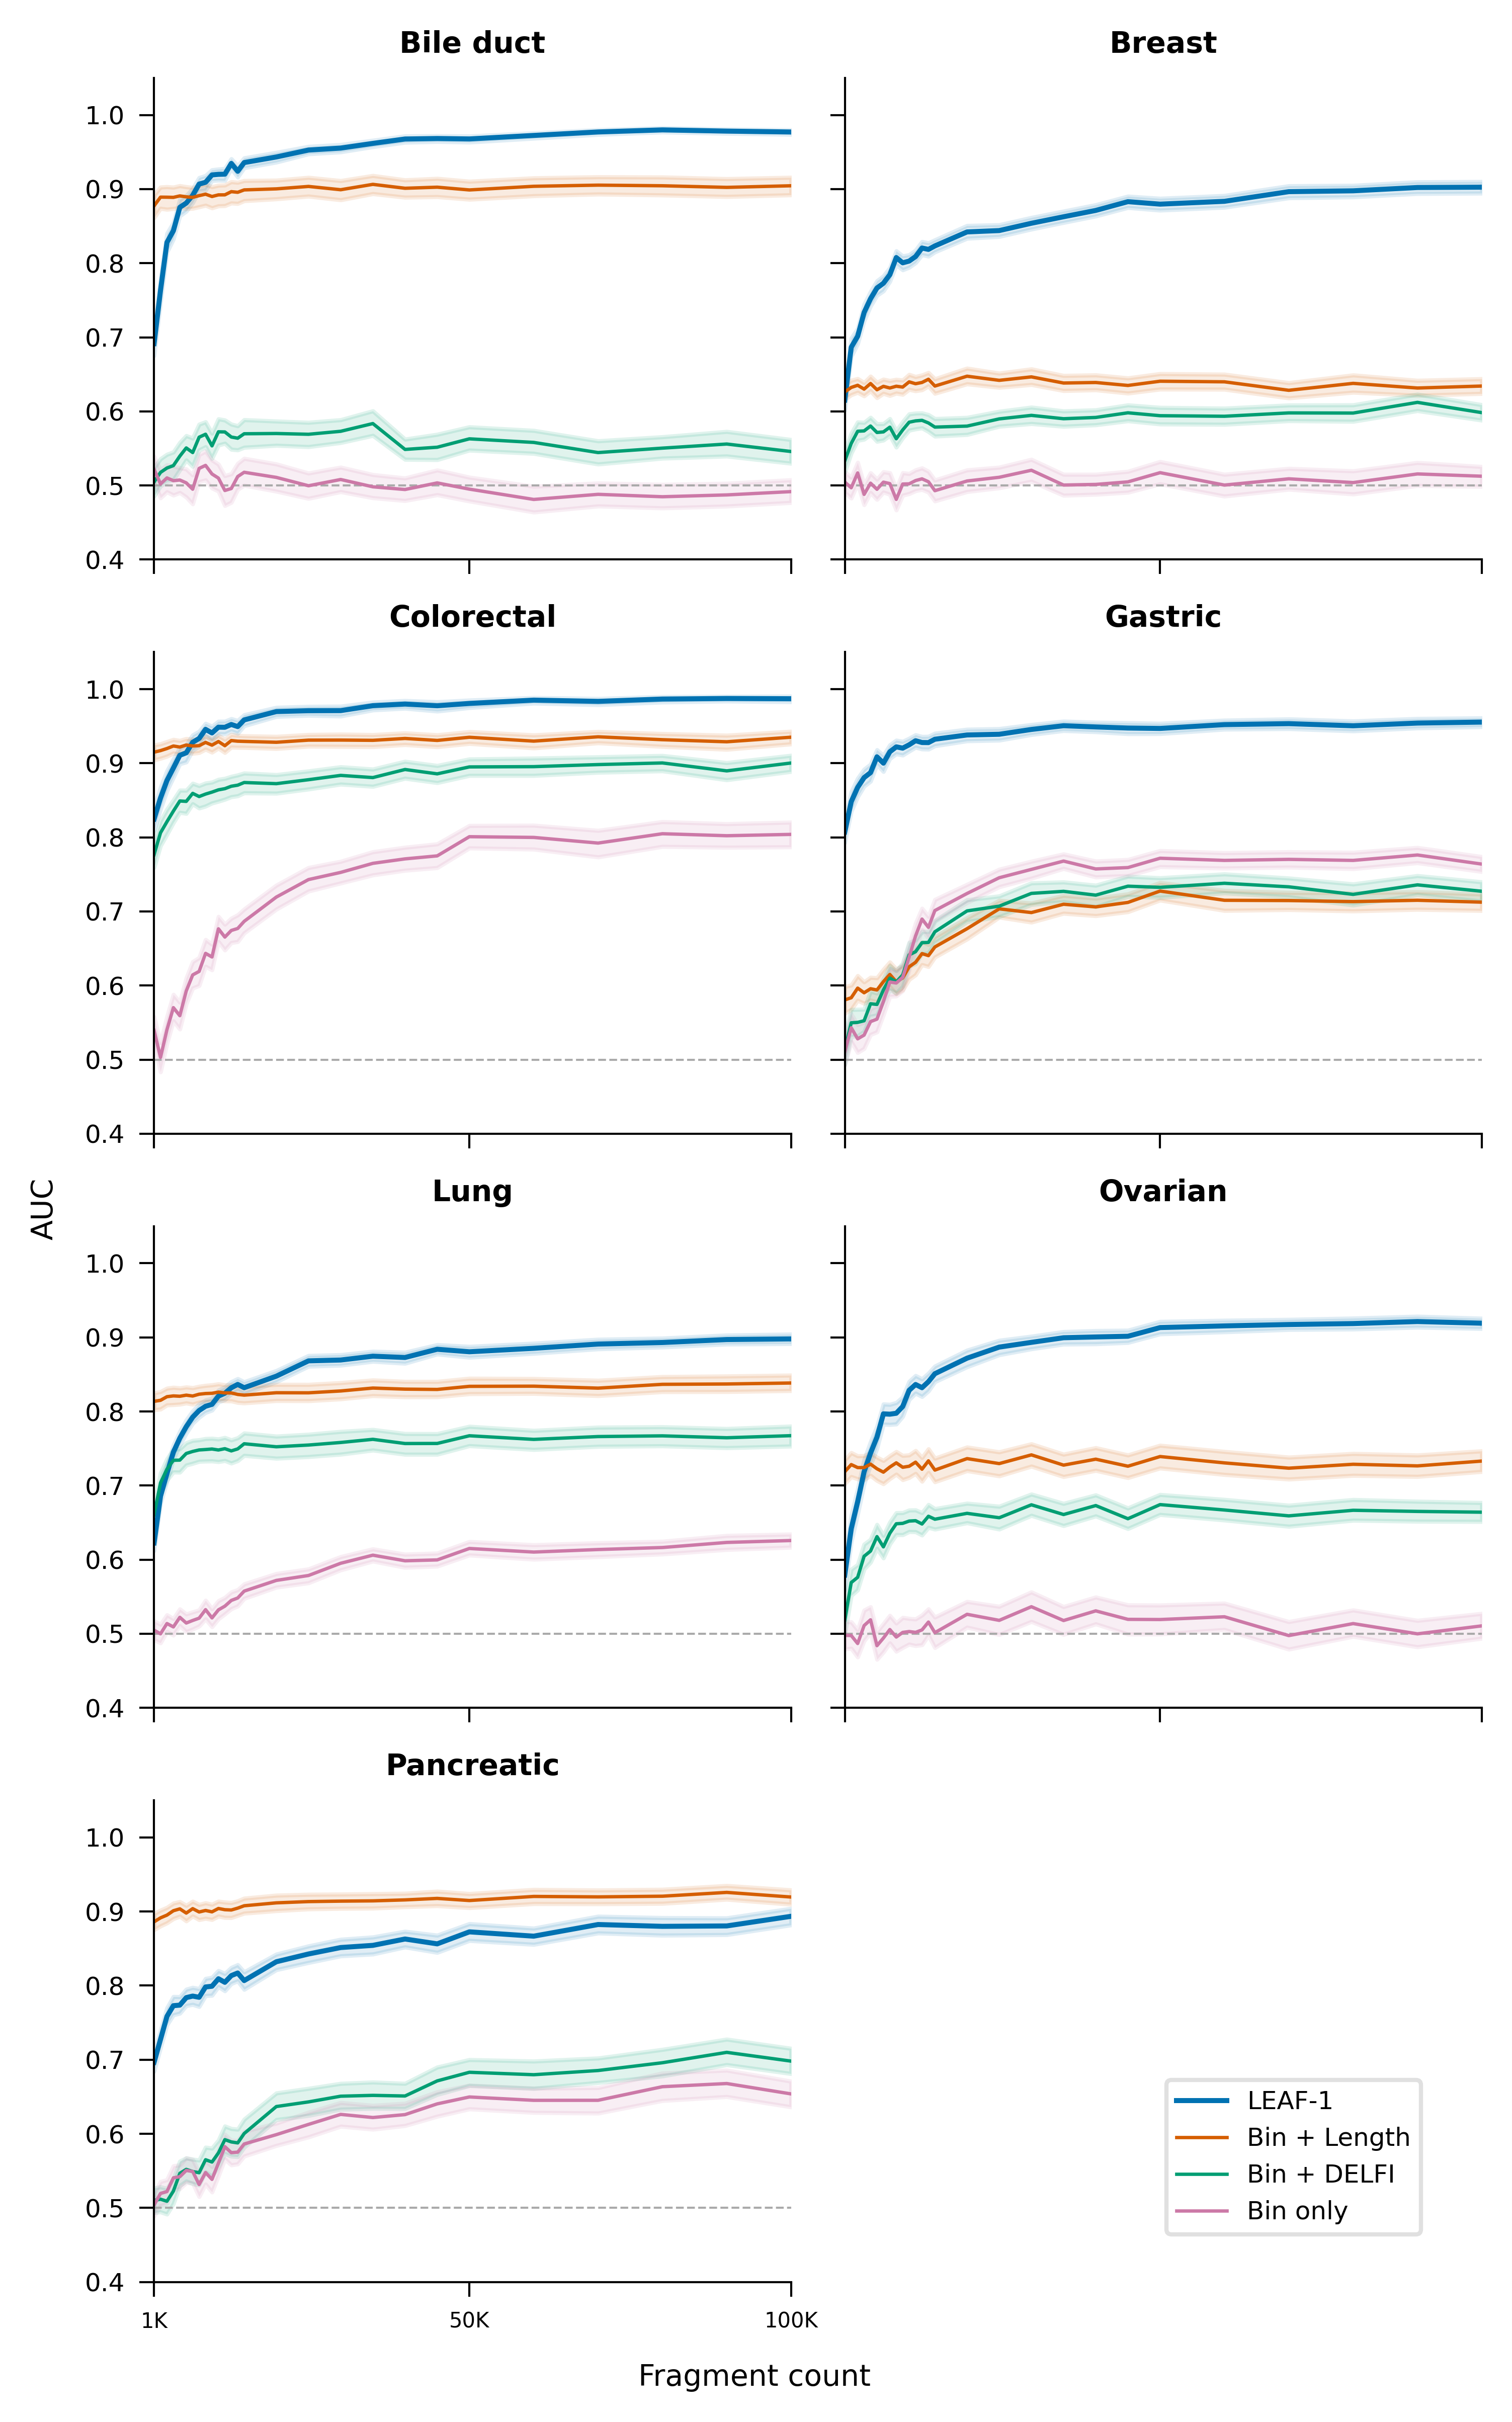

Values plotted in this chart, from the file beside it:
target	method	fragment_count	auc_mean	ci_low	ci_high	n_fold_auc
Bile_duct_cancer_vs_healthy	Bin + DELFI	1000	0.5047	0.4856	0.5236	200
Bile_duct_cancer_vs_healthy	Bin + DELFI	2000	0.5177	0.4993	0.5359	200
Bile_duct_cancer_vs_healthy	Bin + DELFI	3000	0.5235	0.5047	0.5419	200
Bile_duct_cancer_vs_healthy	Bin + DELFI	4000	0.5268	0.5076	0.545	200
Bile_duct_cancer_vs_healthy	Bin + DELFI	5000	0.5396	0.5209	0.5578	200
Bile_duct_cancer_vs_healthy	Bin + DELFI	6000	0.5507	0.5342	0.5671	200
Bile_duct_cancer_vs_healthy	Bin + DELFI	7000	0.5444	0.5257	0.5638	200
Bile_duct_cancer_vs_healthy	Bin + DELFI	8000	0.5651	0.5477	0.5825	200
Bile_duct_cancer_vs_healthy	Bin + DELFI	9000	0.5692	0.5521	0.5858	200
Bile_duct_cancer_vs_healthy	Bin + DELFI	10000	0.5535	0.5365	0.5704	200
Bile_duct_cancer_vs_healthy	Bin + DELFI	11000	0.5724	0.5544	0.5898	200
Bile_duct_cancer_vs_healthy	Bin + DELFI	12000	0.5723	0.5568	0.5882	200
Bile_duct_cancer_vs_healthy	Bin + DELFI	13000	0.5654	0.5487	0.5827	200
Bile_duct_cancer_vs_healthy	Bin + DELFI	14000	0.5638	0.5479	0.5804	200
Bile_duct_cancer_vs_healthy	Bin + DELFI	15000	0.5698	0.5513	0.5887	200
Bile_duct_cancer_vs_healthy	Bin + DELFI	20000	0.5701	0.554	0.5867	200
Bile_duct_cancer_vs_healthy	Bin + DELFI	25000	0.5691	0.5522	0.585	200
Bile_duct_cancer_vs_healthy	Bin + DELFI	30000	0.5731	0.5578	0.5886	200
Bile_duct_cancer_vs_healthy	Bin + DELFI	35000	0.5836	0.5674	0.6006	200
Bile_duct_cancer_vs_healthy	Bin + DELFI	40000	0.5487	0.5352	0.5624	200
Bile_duct_cancer_vs_healthy	Bin + DELFI	45000	0.5516	0.5347	0.5689	200
Bile_duct_cancer_vs_healthy	Bin + DELFI	50000	0.5629	0.5476	0.579	200
Bile_duct_cancer_vs_healthy	Bin + DELFI	60000	0.5581	0.5432	0.5741	200
Bile_duct_cancer_vs_healthy	Bin + DELFI	70000	0.5444	0.5288	0.5601	200
Bile_duct_cancer_vs_healthy	Bin + DELFI	80000	0.5504	0.5367	0.5656	200
Bile_duct_cancer_vs_healthy	Bin + DELFI	90000	0.5559	0.5396	0.5727	200
Bile_duct_cancer_vs_healthy	Bin + DELFI	100000	0.5458	0.5298	0.5618	200
Bile_duct_cancer_vs_healthy	Bin + Length	1000	0.8774	0.8613	0.8919	200
Bile_duct_cancer_vs_healthy	Bin + Length	2000	0.8892	0.8739	0.9026	200
Bile_duct_cancer_vs_healthy	Bin + Length	3000	0.8891	0.8727	0.9031	200
Bile_duct_cancer_vs_healthy	Bin + Length	4000	0.8888	0.8737	0.9025	200
Bile_duct_cancer_vs_healthy	Bin + Length	5000	0.8908	0.8749	0.9045	200
Bile_duct_cancer_vs_healthy	Bin + Length	6000	0.8896	0.8735	0.903	200
Bile_duct_cancer_vs_healthy	Bin + Length	7000	0.8888	0.8739	0.9021	200
Bile_duct_cancer_vs_healthy	Bin + Length	8000	0.8912	0.876	0.9045	200
Bile_duct_cancer_vs_healthy	Bin + Length	9000	0.8931	0.878	0.9062	200
Bile_duct_cancer_vs_healthy	Bin + Length	10000	0.89	0.8745	0.9031	200
Bile_duct_cancer_vs_healthy	Bin + Length	11000	0.8922	0.8772	0.9051	200
Bile_duct_cancer_vs_healthy	Bin + Length	12000	0.8923	0.8775	0.9054	200
Bile_duct_cancer_vs_healthy	Bin + Length	13000	0.8966	0.8811	0.9099	200
Bile_duct_cancer_vs_healthy	Bin + Length	14000	0.8957	0.8805	0.909	200
Bile_duct_cancer_vs_healthy	Bin + Length	15000	0.8989	0.8842	0.9114	200
Bile_duct_cancer_vs_healthy	Bin + Length	20000	0.9003	0.8867	0.9119	200
Bile_duct_cancer_vs_healthy	Bin + Length	25000	0.9036	0.8903	0.9157	200
Bile_duct_cancer_vs_healthy	Bin + Length	30000	0.8992	0.8854	0.9113	200
Bile_duct_cancer_vs_healthy	Bin + Length	35000	0.9064	0.8937	0.9182	200
Bile_duct_cancer_vs_healthy	Bin + Length	40000	0.9011	0.8889	0.9123	200
Bile_duct_cancer_vs_healthy	Bin + Length	45000	0.9026	0.8897	0.9143	200
Bile_duct_cancer_vs_healthy	Bin + Length	50000	0.8989	0.8862	0.9104	200
Bile_duct_cancer_vs_healthy	Bin + Length	60000	0.9038	0.8909	0.915	200
Bile_duct_cancer_vs_healthy	Bin + Length	70000	0.9053	0.8932	0.9165	200
Bile_duct_cancer_vs_healthy	Bin + Length	80000	0.9045	0.892	0.9162	200
Bile_duct_cancer_vs_healthy	Bin + Length	90000	0.9023	0.8899	0.9139	200
Bile_duct_cancer_vs_healthy	Bin + Length	100000	0.9045	0.8921	0.9158	200
Bile_duct_cancer_vs_healthy	Bin only	1000	0.5219	0.5048	0.5393	200
Bile_duct_cancer_vs_healthy	Bin only	2000	0.5021	0.4832	0.5207	200
Bile_duct_cancer_vs_healthy	Bin only	3000	0.5102	0.4913	0.5279	200
Bile_duct_cancer_vs_healthy	Bin only	4000	0.5064	0.4869	0.5257	200
Bile_duct_cancer_vs_healthy	Bin only	5000	0.5074	0.4902	0.5237	200
Bile_duct_cancer_vs_healthy	Bin only	6000	0.5035	0.4843	0.5222	200
... 696 more rows
